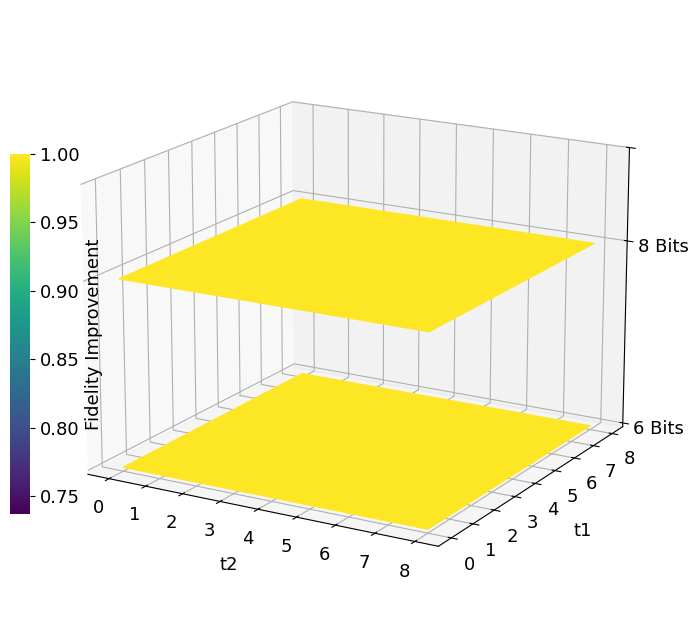

This figure's Python source:
import matplotlib.pyplot as plt
import numpy as np
from matplotlib.colors import Normalize
from mpl_toolkits.mplot3d import Axes3D
from matplotlib.cm import ScalarMappable


plt.rcParams["font.family"] = "Arial"
plt.rcParams['pdf.fonttype'] = 42
plt.rcParams['ps.fonttype'] = 42
plt.rcParams['font.size'] = 13

data1 =np.array(
[[1.0, 1.0, 1.0, 1.0, 1.0, 1.0, 1.0, 1.0, 1.0],
[1.0, 1.0, 1.0, 1.0, 1.0, 1.0, 1.0, 0.999999, 0.977581],
[1.0, 1.0, 1.0, 1.0, 0.999999, 0.999999, 0.999999, 0.999999, 0.955665],
[1.0, 1.0, 1.0, 0.999999, 0.999999, 0.999999, 0.999999, 0.999998, 0.934241],
[1.0, 1.0, 1.0, 0.999999, 0.999999, 0.999999, 0.999998, 0.999998, 0.913296],
[1.0, 1.0, 0.999999, 0.999999, 0.999999, 0.999998, 0.999998, 0.999997, 0.892822],
[1.0, 1.0, 0.999999, 0.999999, 0.999998, 0.999998, 0.999997, 0.999997, 0.872806],
[1.0, 0.999999, 0.999999, 0.999999, 0.999998, 0.999998, 0.999997, 0.999996, 0.853239],
[1.0, 0.999999, 0.999999, 0.999999, 0.999998, 0.999997, 0.999996, 0.999996, 0.83411]]
)



data2=np.array(
[
        [1.0, 1.0, 1.0, 1.0, 1.0, 1.0, 1.0, 1.0, 1.0],
        [1.0, 1.0, 1.0, 0.999999, 0.999999, 0.999999, 0.999999, 0.999999, 0.962573],
        [1.0, 1.0, 0.999999, 0.999999, 0.999999, 0.999998, 0.999998, 0.999997, 0.926548],
        [1.0, 0.999999, 0.999999, 0.999998, 0.999998, 0.999997, 0.999997, 0.999996, 0.89187],
        [0.999999, 0.999999, 0.999998, 0.999998, 0.999997, 0.999996, 0.999996, 0.999995, 0.85849],
        [0.999999, 0.999999, 0.999998, 0.999997, 0.999997, 0.999994, 0.999995, 0.999993, 0.82636],
        [0.999999, 0.999999, 0.999998, 0.999997, 0.999996, 0.999993, 0.999994, 0.999992, 0.795432],
        [0.999999, 0.999998, 0.999997, 0.999996, 0.999995, 0.999992, 0.999993, 0.999991, 0.765662],
        [0.999999, 0.999998, 0.999997, 0.999996, 0.999995, 0.999991, 0.999992, 0.999989, 0.737006]
])

# data1 = 1-data1
# data2  = 1-data2
# data1 = np.random.uniform(0, 25, (21, 17))
# data2 = np.random.uniform(0, 25, (21, 17))

all_data = np.concatenate([data1.flatten(), data2.flatten()])
norm = Normalize(vmin=all_data.min(), vmax=all_data.max())
n_data1 = norm(data1)
n_data2 = norm(data2)



# 创建一个新的图形和 3D 轴
fig = plt.figure(figsize=(10, 8))
ax = fig.add_subplot(111, projection='3d')

# 获取 colormap 实例
cmap = plt.get_cmap('viridis')
# 定义热力图的高度
heights = [10,   30]

# 创建网格坐标
x, y = np.meshgrid(range(data1.shape[1]), range(data1.shape[0]))

print(repr(n_data1))
# 创建第一个热力图
surf1 = ax.plot_surface(x, y, np.full_like(data1, heights[0]), rstride=1, cstride=1, facecolors=cmap(n_data1), shade=False)
# 创建第二个热力图
surf2 = ax.plot_surface(x, y, np.full_like(data2, heights[1]), rstride=1, cstride=1, facecolors=cmap(n_data2), shade=False)

# 创建第三个热力图
#surf3 = ax.plot_surface(x, y, np.full_like(data3, heights[2]), rstride=1, cstride=1, facecolors=plt.cm.viridis(data3), shade=False)
# from mpl_toolkits.axes_grid1.inset_locator import inset_axes
# cbaxes = inset_axes(ax, width="3%", height="50%", loc='center left')

cbaxes = fig.add_axes([0.17, 0.25, 0.02, 0.45])  # [left, bottom, width, height]
# 添加颜色条
mappable = ScalarMappable(cmap='viridis',norm = norm)
mappable.set_array(all_data)
cbar = fig.colorbar(mappable, ax=ax, shrink=0.6, aspect=15,cax=cbaxes)  # 调整 shrink 和 aspect 参数
cbar.outline.set_visible(False)
cbar.set_label('Fidelity Improvement',)
# 设置轴标签
ax.set_ylabel('t1',labelpad=10)
ax.set_xlabel('t2',labelpad=10)
# ax.set_zlabel('Bits')

# 设置Z轴的刻度位置和标签
z_ticks = [10, 30,40]
z_labels = ['6 Bits', '8 Bits', '']
ax.set_zticks(z_ticks)
ax.set_zticklabels(z_labels)
ax.zaxis.set_tick_params(pad=8)

# 设置x轴刻度和标签
x_ticks = [0,5,10,16]
x_labels = ['18', '48','78','120']
# ax.set_xticks(x_ticks)
# ax.set_xticklabels(x_labels)

# 设置Y轴刻度和标签
y_ticks = [0,5,10,15,20]
y_labels = ['10', '20','30','40','50']
# ax.set_yticks(y_ticks)
# ax.set_yticklabels(y_labels)


# 设置标题
# ax.set_title('3D Stacked Heatmaps')
# 设置视角
ax.view_init(elev=17, azim=-60)
# 调整轴的范围以更好地展示热力图
# ax.set_xlim(0, data1.shape[1]-1)
# ax.set_ylim(0, data1.shape[0]-1)
# ax.set_zlim(min(heights)-5, max(heights)+5)
# plt.savefig(FileUtil.get_root_dir()+'/data/fig/fidelity.png',dpi = 500)

# 显示图形
plt.show()